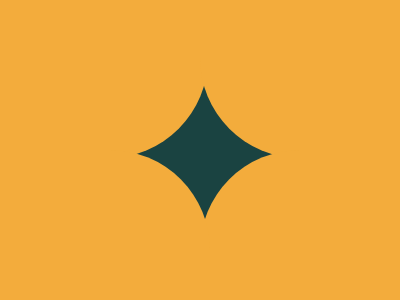

Give the HTML and CSS whose rendering is this image.

<div class='first'>
  <div class='circle1'></div>
  <div class='circle2'></div>
  <div class='circle3'></div>
  <div class='circle4'></div>
</div>
<style>
  body {
    background: #F3AC3C;
    display: flex;
    justify-content: center;
    align-items: center;
    width: 400px;
    height: 300px;
  }

  .first {
    width: 200px;
    height: 200px;
    background: #1A4341;
  }
 .circle1 {
    background :#F3AC3C;
    width: 100px;
    height: 100px;
    position: absolute;
    border-radius: 0 0 100px 0;
  }
  .circle2 {
    background : #F3AC3C;
    width: 110px;
    height: 100px;
    position: absolute;
    border-radius: 0 0 0 100px;
   	left: 200
  }
     .circle3 {
    background : #F3AC3C;
    width: 110px;
    height: 110px;
    position: absolute;
    border-radius: 100px 0 0 0;
   	left: 200;
     top: 150
  }
       .circle4 {
    background : #F3AC3C;
    width: 110px;
    height: 110px;
    position: absolute;
    border-radius: 0 100px 0 0;
   	left: 100;
     top: 150
  }
  
</style>